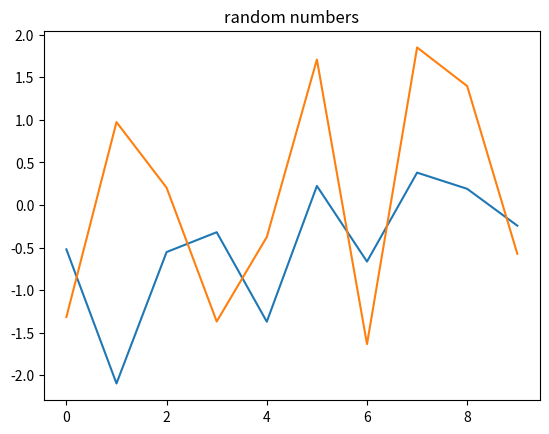
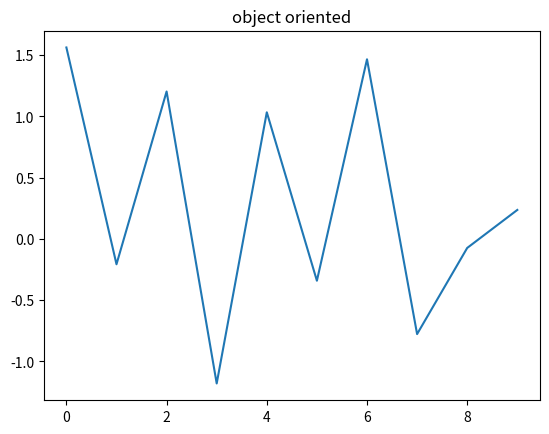

Here is the Python script that generated these plots, in order:
#pyplot
import matplotlib.pyplot as plt
import numpy as np
x=np.arange(0,10,1)
y=np.random.randn(len(x))
plt.plot(x,y)
plt.title('pyplot')
plt.show()


#pylab
from pylab import *
x=arange(0,10,1)
y=randn(len(x))
plot(x,y)
title('random numbers')
show()


#Object Oriented
import matplotlib.pyplot as plt
import numpy as np
x=np.arange(0,10,1)
y=np.random.randn(len(x))
fig=plt.figure()
ax=fig.add_subplot(111)
l,=plt.plot(x,y)
t=ax.set_title('object oriented')
plt.show()
